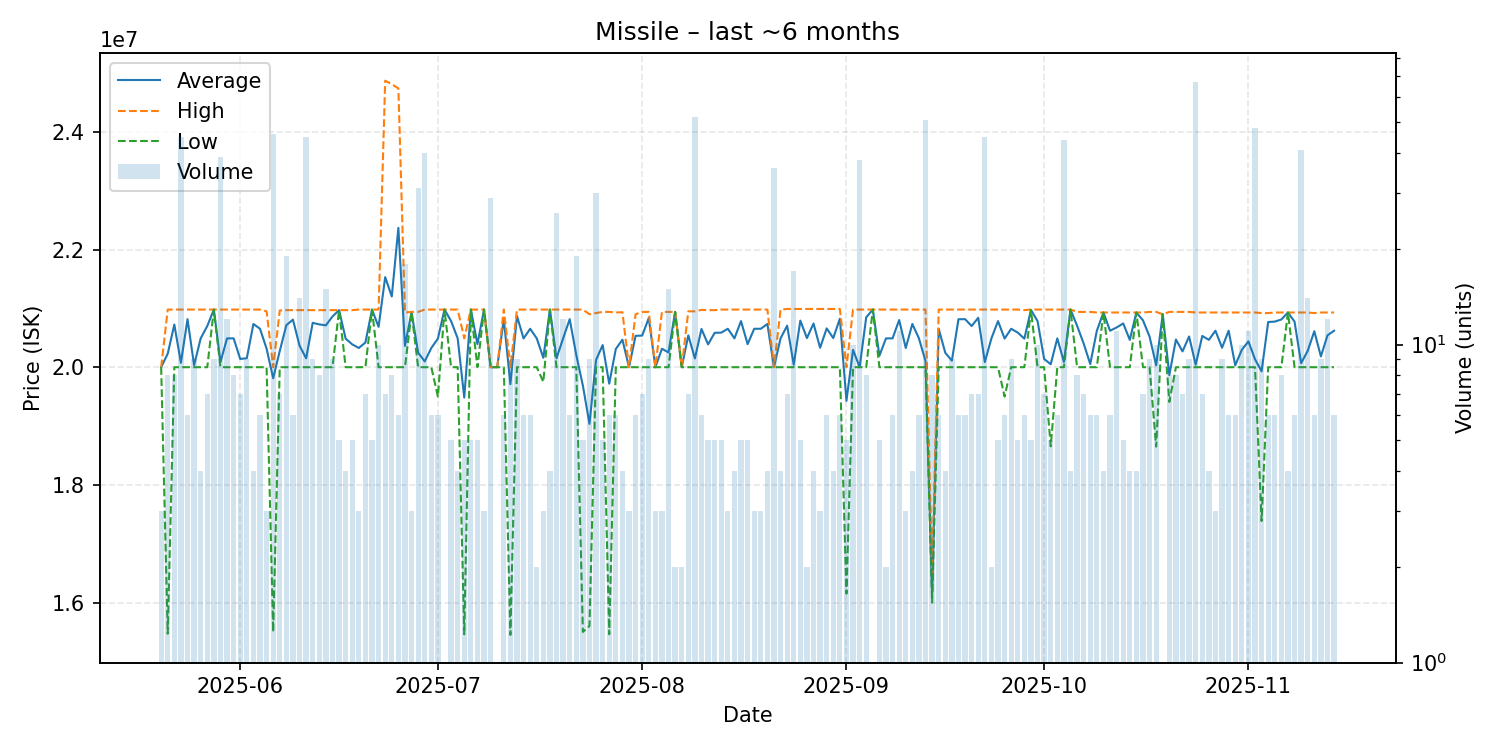

The table this chart was drawn from, first rows:
date, average, highest, lowest, order_count, volume
2025-05-20, 20000000, 20000000, 20000000, 3, 3
2025-05-21, 20230000, 20980000, 15470000, 8, 8
2025-05-22, 20725000, 20980000, 20000000, 8, 8
2025-05-23, 20074222, 20980000, 20000000, 8, 45
2025-05-24, 20816667, 20980000, 20000000, 6, 6
2025-05-25, 20033333, 20980000, 20000000, 9, 9
2025-05-26, 20490000, 20980000, 20000000, 4, 4
2025-05-27, 20700000, 20980000, 20000000, 7, 7
2025-05-28, 20980000, 20980000, 20980000, 9, 9
2025-05-29, 20085641, 20980000, 20000000, 11, 39
2025-05-30, 20490000, 20980000, 20000000, 12, 12
2025-05-31, 20490000, 20980000, 20000000, 8, 8
2025-06-01, 20140000, 20980000, 20000000, 6, 7
2025-06-02, 20153333, 20980000, 20000000, 9, 9
2025-06-03, 20735000, 20980000, 20000000, 4, 4
2025-06-04, 20653333, 20980000, 20000000, 6, 6
2025-06-05, 20316667, 20950000, 20000000, 3, 3
2025-06-06, 19812609, 20000000, 15500000, 11, 46
2025-06-07, 20275714, 20965000, 20000000, 6, 7
2025-06-08, 20714211, 20970000, 20000000, 16, 19
2025-06-09, 20808333, 20970000, 20000000, 6, 6
2025-06-10, 20367143, 20970000, 20000000, 11, 14
2025-06-11, 20150889, 20970000, 20000000, 9, 45
2025-06-12, 20754444, 20970000, 20000000, 9, 9
2025-06-13, 20727500, 20970000, 20000000, 8, 8
2025-06-14, 20711333, 20970000, 20000000, 9, 15
2025-06-15, 20862222, 20970000, 20000000, 9, 9
2025-06-16, 20970000, 20970000, 20970000, 5, 5
2025-06-17, 20485000, 20970000, 20000000, 4, 4
2025-06-18, 20388000, 20970000, 20000000, 5, 5
2025-06-19, 20326667, 20980000, 20000000, 3, 3
2025-06-20, 20420000, 20980000, 20000000, 7, 7
2025-06-21, 20980000, 20980000, 20980000, 5, 5
2025-06-22, 20686000, 20980000, 20000000, 10, 10
2025-06-23, 21531429, 24870000, 20000000, 4, 7
2025-06-24, 21202500, 24810000, 20000000, 8, 8
2025-06-25, 22368333, 24740000, 20000000, 5, 6
2025-06-26, 20362222, 20930000, 20000000, 9, 18
2025-06-27, 20933333, 20940000, 20930000, 3, 3
2025-06-28, 20247419, 20940000, 20000000, 13, 31
2025-06-29, 20098250, 20980000, 20000000, 9, 40
2025-06-30, 20326667, 20980000, 20000000, 6, 6
2025-07-01, 20486667, 20980000, 19500000, 6, 6
2025-07-02, 20980000, 20980000, 20980000, 1, 1
2025-07-03, 20784000, 20980000, 20000000, 5, 5
2025-07-04, 20490000, 20980000, 20000000, 4, 4
2025-07-05, 19484000, 20490000, 15460000, 5, 5
2025-07-06, 20980000, 20980000, 20980000, 5, 5
2025-07-07, 20392000, 20980000, 20000000, 5, 5
2025-07-08, 20980000, 20980000, 20980000, 3, 3
2025-07-09, 20000000, 20000000, 20000000, 2, 29
2025-07-10, 20000000, 20000000, 20000000, 1, 1
2025-07-11, 20816667, 20980000, 20000000, 6, 6
2025-07-12, 19712222, 20000000, 15450000, 8, 9
2025-07-13, 20870000, 20980000, 20000000, 9, 9
2025-07-14, 20488333, 20980000, 20000000, 6, 6
2025-07-15, 20653333, 20980000, 20000000, 6, 6
2025-07-16, 20490000, 20980000, 20000000, 2, 2
2025-07-17, 20160000, 20980000, 19750000, 3, 3
2025-07-18, 20980000, 20980000, 20980000, 4, 4
... 119 more rows
